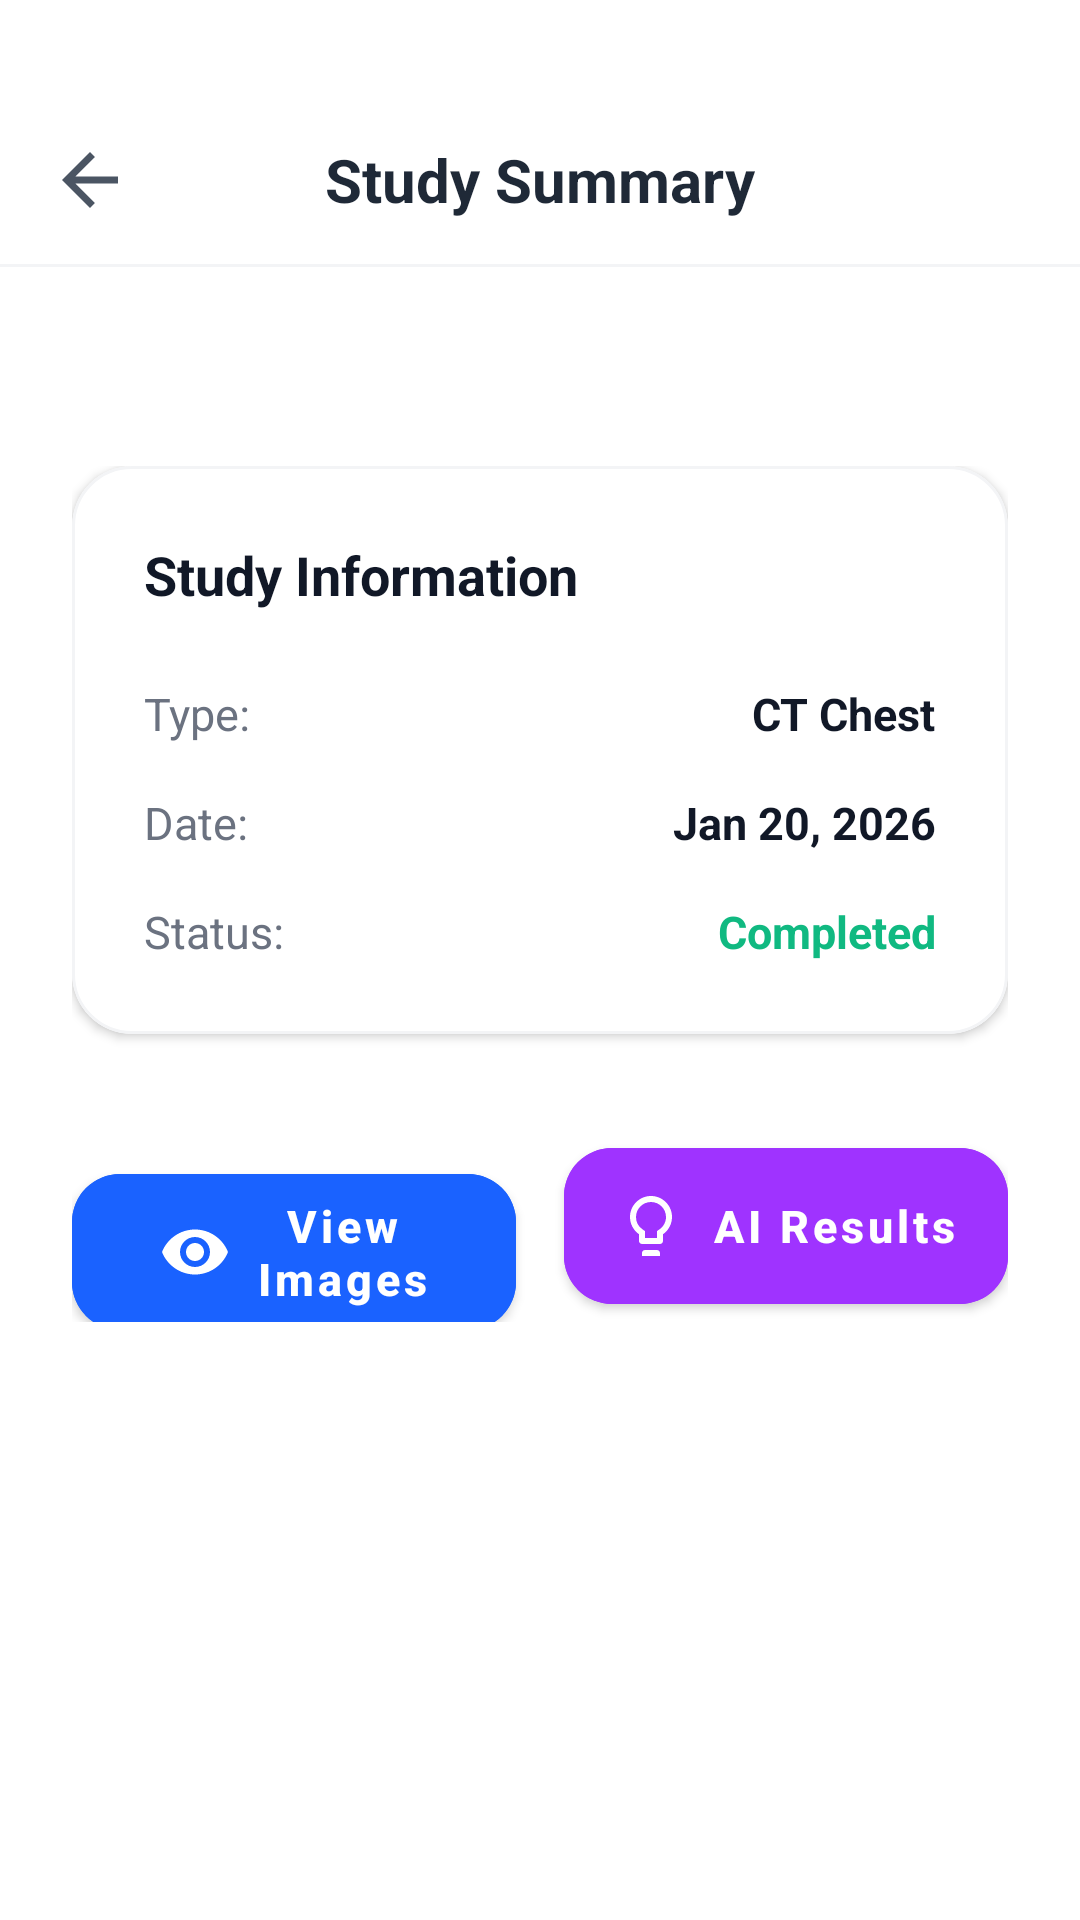

Reconstruct the res/layout file that produces this screen, plus the resources it refers to.
<!-- AndroidManifest.xml: application theme Theme.Smartpcas -->
<!-- res/layout/activity_study_details.xml -->
<?xml version="1.0" encoding="utf-8"?>
<androidx.constraintlayout.widget.ConstraintLayout xmlns:android="http://schemas.android.com/apk/res/android"
    xmlns:app="http://schemas.android.com/apk/res-auto"
    xmlns:tools="http://schemas.android.com/tools"
    android:layout_width="match_parent"
    android:layout_height="match_parent"
    android:background="@color/white"
    tools:context=".StudyDetailsActivity">

    
    <androidx.appcompat.widget.Toolbar
        android:id="@+id/toolbar"
        android:layout_width="match_parent"
        android:layout_height="?attr/actionBarSize"
        android:layout_marginTop="32dp"
        app:layout_constraintTop_toTopOf="parent"
        app:contentInsetStart="0dp">

        <RelativeLayout
            android:layout_width="match_parent"
            android:layout_height="match_parent"
            android:paddingHorizontal="16dp">

            <ImageView
                android:id="@+id/btnBack"
                android:layout_width="28dp"
                android:layout_height="28dp"
                android:layout_centerVertical="true"
                android:src="@drawable/ic_back"
                app:tint="#4B5563" />

            <TextView
                android:layout_width="wrap_content"
                android:layout_height="wrap_content"
                android:layout_centerInParent="true"
                android:text="Study Summary"
                android:textColor="#1F2937"
                android:textSize="20sp"
                android:textStyle="bold" />

            <ImageView
                android:id="@+id/btnDownload"
                android:layout_width="28dp"
                android:layout_height="28dp"
                android:layout_alignParentEnd="true"
                android:layout_centerVertical="true"
                android:src="@drawable/ic_download"
                app:tint="#4B5563" />
        </RelativeLayout>
    </androidx.appcompat.widget.Toolbar>

    <View
        android:id="@+id/headerDivider"
        android:layout_width="match_parent"
        android:layout_height="1dp"
        android:background="#F3F4F6"
        app:layout_constraintTop_toBottomOf="@+id/toolbar" />

    
    <LinearLayout
        android:layout_width="match_parent"
        android:layout_height="wrap_content"
        android:orientation="vertical"
        android:paddingHorizontal="24dp"
        app:layout_constraintBottom_toBottomOf="parent"
        app:layout_constraintTop_toBottomOf="@+id/headerDivider"
        app:layout_constraintVertical_bias="0.25">

        
        <com.google.android.material.card.MaterialCardView
            android:layout_width="match_parent"
            android:layout_height="wrap_content"
            app:cardCornerRadius="20dp"
            app:cardElevation="2dp"
            app:strokeColor="#F3F4F6"
            app:strokeWidth="1dp">

            <LinearLayout
                android:layout_width="match_parent"
                android:layout_height="wrap_content"
                android:orientation="vertical"
                android:padding="24dp">

                <TextView
                    android:layout_width="wrap_content"
                    android:layout_height="wrap_content"
                    android:text="Study Information"
                    android:textColor="#111827"
                    android:textSize="18sp"
                    android:textStyle="bold" />

                <RelativeLayout
                    android:layout_width="match_parent"
                    android:layout_height="wrap_content"
                    android:layout_marginTop="24dp">
                    <TextView
                        android:layout_width="wrap_content"
                        android:layout_height="wrap_content"
                        android:text="Type:"
                        android:textColor="#6B7280"
                        android:textSize="15sp" />
                    <TextView
                        android:id="@+id/tvStudyType"
                        android:layout_width="wrap_content"
                        android:layout_height="wrap_content"
                        android:layout_alignParentEnd="true"
                        android:text="CT Chest"
                        android:textColor="#111827"
                        android:textSize="15sp"
                        android:textStyle="bold" />
                </RelativeLayout>

                <RelativeLayout
                    android:layout_width="match_parent"
                    android:layout_height="wrap_content"
                    android:layout_marginTop="16dp">
                    <TextView
                        android:layout_width="wrap_content"
                        android:layout_height="wrap_content"
                        android:text="Date:"
                        android:textColor="#6B7280"
                        android:textSize="15sp" />
                    <TextView
                        android:id="@+id/tvStudyDate"
                        android:layout_width="wrap_content"
                        android:layout_height="wrap_content"
                        android:layout_alignParentEnd="true"
                        android:text="Jan 20, 2026"
                        android:textColor="#111827"
                        android:textSize="15sp"
                        android:textStyle="bold" />
                </RelativeLayout>

                <RelativeLayout
                    android:layout_width="match_parent"
                    android:layout_height="wrap_content"
                    android:layout_marginTop="16dp">
                    <TextView
                        android:layout_width="wrap_content"
                        android:layout_height="wrap_content"
                        android:text="Status:"
                        android:textColor="#6B7280"
                        android:textSize="15sp" />
                    <TextView
                        android:id="@+id/tvStudyStatus"
                        android:layout_width="wrap_content"
                        android:layout_height="wrap_content"
                        android:layout_alignParentEnd="true"
                        android:text="Completed"
                        android:textColor="#10B981"
                        android:textSize="15sp"
                        android:textStyle="bold" />
                </RelativeLayout>

            </LinearLayout>
        </com.google.android.material.card.MaterialCardView>

        
        <LinearLayout
            android:layout_width="match_parent"
            android:layout_height="wrap_content"
            android:layout_marginTop="32dp"
            android:orientation="horizontal">

            <com.google.android.material.button.MaterialButton
                android:id="@+id/btnViewImages"
                android:layout_width="0dp"
                android:layout_height="64dp"
                android:layout_marginEnd="8dp"
                android:layout_weight="1"
                android:backgroundTint="#1A62FF"
                android:text="View Images"
                android:textAllCaps="false"
                android:textSize="15sp"
                android:textStyle="bold"
                app:cornerRadius="16dp"
                app:icon="@drawable/ic_visibility"
                app:iconGravity="textStart" />

            <com.google.android.material.button.MaterialButton
                android:id="@+id/btnAiResults"
                android:layout_width="0dp"
                android:layout_height="64dp"
                android:layout_marginStart="8dp"
                android:layout_weight="1"
                android:backgroundTint="#9F33FF"
                android:text="AI Results"
                android:textAllCaps="false"
                android:textSize="15sp"
                android:textStyle="bold"
                app:cornerRadius="16dp"
                app:icon="@drawable/ic_sparkle"
                app:iconGravity="textStart" />

        </LinearLayout>

    </LinearLayout>

</androidx.constraintlayout.widget.ConstraintLayout>
<!-- resources referenced by this layout -->
<resources>
  <color name="white">#FFFFFFFF</color>
  <!-- drawable ic_back (drawable) -->
  <vector xmlns:android="http://schemas.android.com/apk/res/android"
      android:width="24dp"
      android:height="24dp"
      android:viewportWidth="24"
      android:viewportHeight="24">
      <path
          android:fillColor="#333333"
          android:pathData="M20,11H7.83l5.59,-5.59L12,4l-8,8l8,8l1.41,-1.41L7.83,13H20V11z" />
  </vector>
  <!-- drawable ic_sparkle (drawable) -->
  <vector xmlns:android="http://schemas.android.com/apk/res/android"
      android:width="24dp"
      android:height="24dp"
      android:viewportWidth="24.0"
      android:viewportHeight="24.0">
      <path
          android:fillColor="#7B1FA2"
          android:pathData="M9,21c0,-0.55 0.45,-1 1,-1h4c0.55,0 1,0.45 1,1v1H9v-1zm3,-19C8.14,2 5,5.14 5,9c0,2.38 1.19,4.47 3,5.74V17c0,0.55 0.45,1 1,1h6c0.55,0 1,-0.45 1,-1v-2.26c1.81,-1.27 3,-3.36 3,-5.74 0,-3.86 -3.14,-7 -7,-7zm2.85,11.1l-0.85,0.6V16h-4v-2.3l-0.85,-0.6A4.997,4.997 0,0,1 7,9c0,-2.76 2.24,-5 5,-5s5,2.24 5,5c0,1.63 -0.8,3.16 -2.15,4.1z"/>
  </vector>
  <!-- drawable ic_visibility (drawable) -->
  <vector xmlns:android="http://schemas.android.com/apk/res/android"
      android:width="24dp"
      android:height="24dp"
      android:viewportWidth="24"
      android:viewportHeight="24">
      <path
          android:fillColor="#757575"
          android:pathData="M12,4.5C7,4.5 2.73,7.61 1,12c1.73,4.39 6,7.5 11,7.5s9.27,-3.11 11,-7.5c-1.73,-4.39 -6,-7.5 -11,-7.5zM12,17c-2.76,0 -5,-2.24 -5,-5s2.24,-5 5,-5s5,2.24 5,5s-2.24,5 -5,5zM12,9c-1.66,0 -3,1.34 -3,3s1.34,3 3,3s3,-1.34 3,-3s-1.34,-3 -3,-3z" />
  </vector>
  <style name="Theme.Smartpcas" parent="Theme.MaterialComponents.DayNight.NoActionBar">
          
          <item name="colorPrimary">@color/brand_blue</item>
          <item name="colorPrimaryVariant">@color/purple_gradient_end</item>
          <item name="colorOnPrimary">@color/white</item>
          
          <item name="colorSecondary">@color/teal_200</item>
          <item name="colorSecondaryVariant">@color/teal_700</item>
          <item name="colorOnSecondary">@color/black</item>
          
          <item name="android:statusBarColor">?attr/colorPrimaryVariant</item>
  
          
          <item name="android:windowBackground">@color/window_background</item>
          <item name="android:textColorPrimary">@color/text_primary</item>
      </style>
  <color name="brand_blue">#1E65FF</color>
  <color name="purple_gradient_end">#1E65FF</color>
  <color name="teal_200">#FF03DAC5</color>
  <color name="teal_700">#FF018786</color>
  <color name="black">#FF000000</color>
  <color name="window_background">#F8F9FA</color>
  <color name="text_primary">#1A1C1E</color>
</resources>
